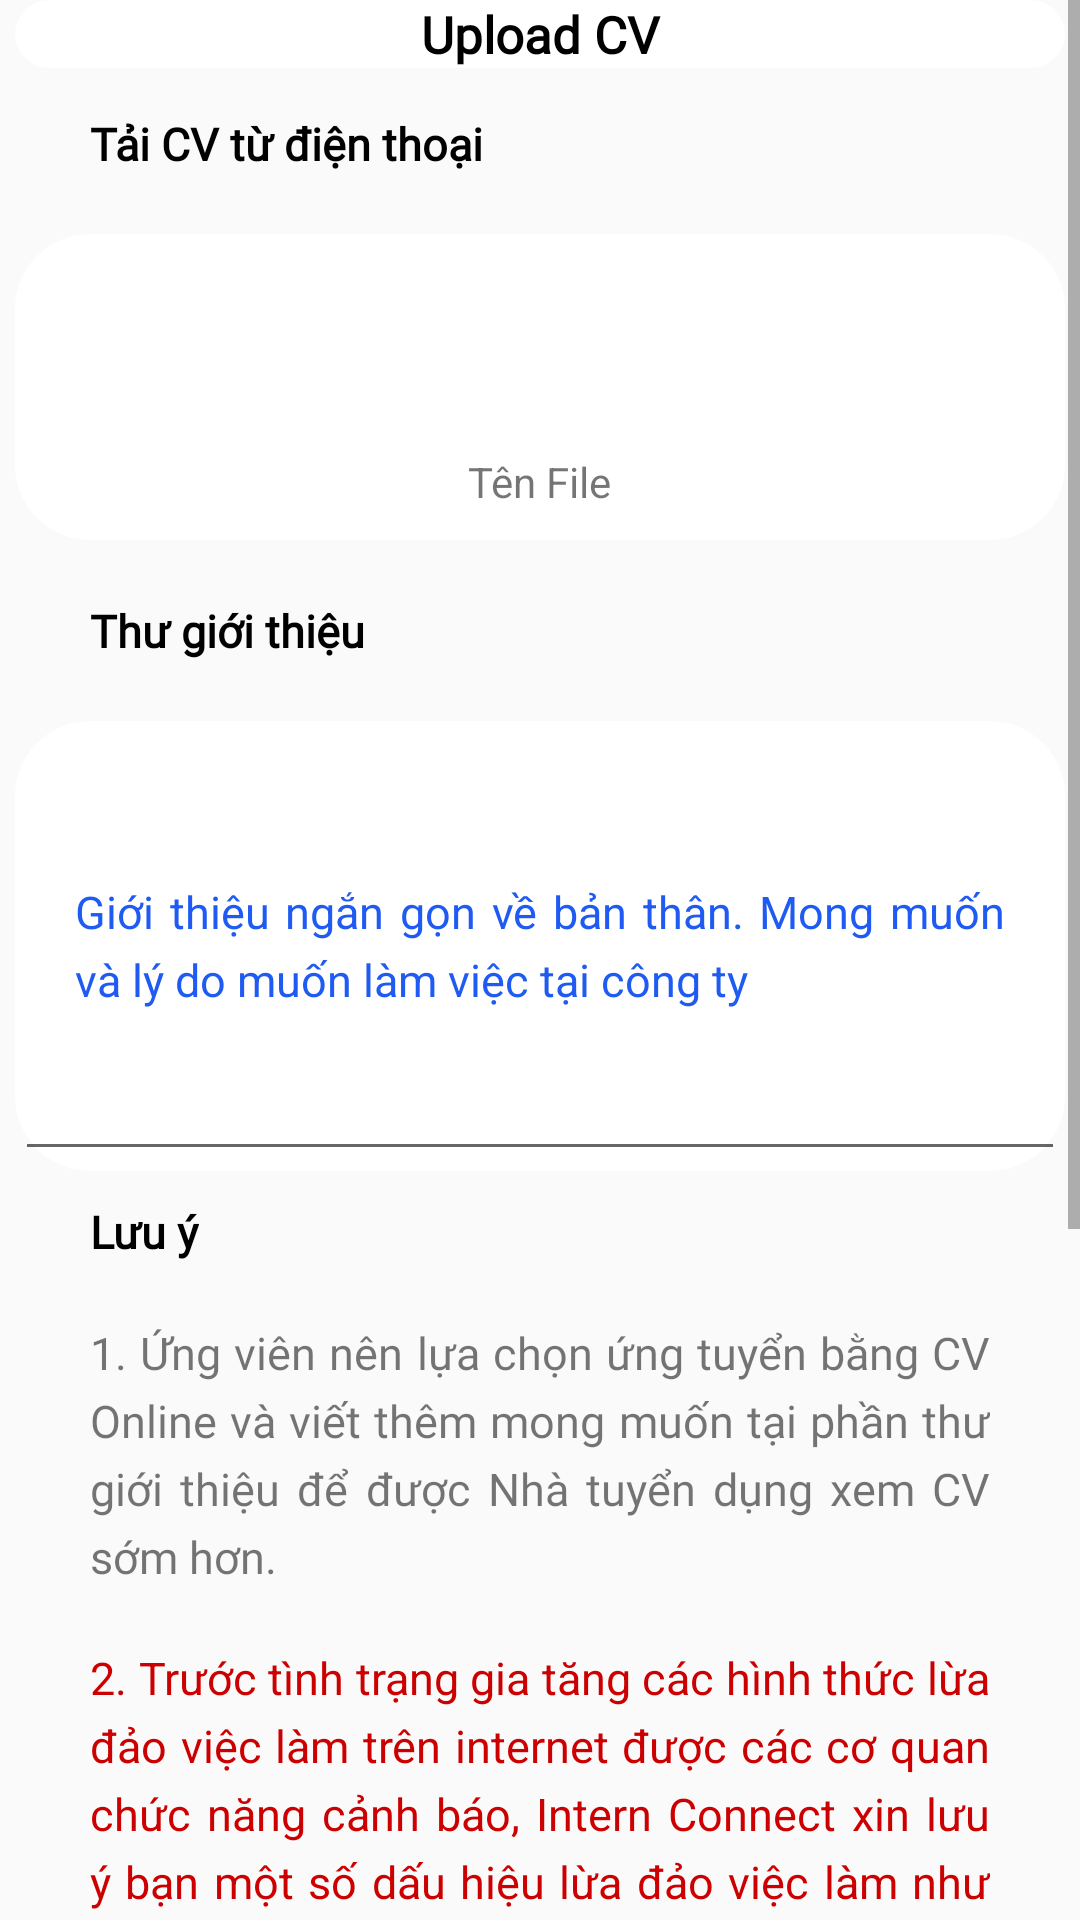

Layout XML and referenced resources for this Android screen:
<!-- AndroidManifest.xml: application theme AppTheme -->
<!-- res/layout/activity_upload.xml -->
<?xml version="1.0" encoding="utf-8"?>
<RelativeLayout xmlns:android="http://schemas.android.com/apk/res/android"
    android:layout_width="match_parent"
    android:layout_height="match_parent">

    <ScrollView
        android:layout_width="fill_parent"
        android:layout_height="fill_parent">

        <RelativeLayout
            android:layout_width="fill_parent"
            android:layout_height="fill_parent"
            android:orientation="vertical">

            <TextView
                android:id="@+id/UploadCV"
                android:layout_width="350dp"
                android:layout_height="wrap_content"
                android:layout_centerHorizontal="true"
                android:background="@drawable/border"
                android:gravity="center_horizontal"
                android:text="Upload CV"
                android:textSize="17dp"
                android:textColor="@android:color/background_dark"
                android:fontFamily="@font/arial"
                android:textStyle="bold"/>

            <TextView
                android:id="@+id/TaiCVTuPhone"
                android:layout_width="wrap_content"
                android:layout_height="wrap_content"
                android:layout_below="@+id/UploadCV"
                android:layout_marginLeft="30dp"
                android:text="Tải CV từ điện thoại"
                android:textSize="15dp"
                android:textColor="@android:color/background_dark"
                android:fontFamily="@font/arial"
                android:textStyle="bold"
                android:layout_marginTop="15dp"
                android:layout_marginBottom="15dp"/>

            <RelativeLayout
                android:id="@+id/TaiCV"
                android:layout_width="350dp"
                android:layout_height="wrap_content"
                android:layout_below="@+id/TaiCVTuPhone"
                android:layout_centerHorizontal="true"
                android:layout_marginTop="5dp"
                android:background="@drawable/border">

                <Button
                    android:id="@+id/btnUpload"
                    style="@style/loginButton"
                    android:layout_width="150dp"
                    android:layout_height="38dp"
                    android:layout_centerHorizontal="true"
                    android:layout_marginTop="15dp"
                    android:text="Tải CV" />

                <TextView
                    android:id="@+id/txtPath"
                    android:layout_width="wrap_content"
                    android:layout_height="wrap_content"
                    android:padding="10dp"
                    android:layout_below="@+id/btnUpload"
                    android:layout_centerHorizontal="true"
                    android:layout_marginTop="10dp"
                    android:text="Tên File" />

            </RelativeLayout>

            <TextView
                android:id="@+id/ThuGioiThieu"
                android:layout_width="wrap_content"
                android:layout_height="wrap_content"
                android:layout_below="@+id/TaiCV"
                android:layout_marginLeft="30dp"
                android:layout_marginTop="20dp"
                android:text="Thư giới thiệu"
                android:textSize="15dp"
                android:textColor="@android:color/background_dark"
                android:fontFamily="@font/arial"
                android:textStyle="bold"
                android:layout_marginBottom="10dp">

            </TextView>

            <RelativeLayout
                android:id="@+id/Thugioithieu_layout"
                android:layout_width="350dp"
                android:layout_height="150dp"
                android:layout_below="@+id/ThuGioiThieu"
                android:layout_centerHorizontal="true"
                android:layout_marginTop="10dp"
                android:layout_marginBottom="10dp"
                android:background="@drawable/border">

                <EditText
                    android:id="@+id/txtThuGioiThieu"
                    android:justificationMode="inter_word"
                    android:textSize="15dp"
                    android:lineSpacingExtra="5dp"
                    android:layout_width="match_parent"
                    android:layout_height="match_parent"
                    android:gravity="left|center"
                    android:padding="20dp"
                    android:hint="Giới thiệu ngắn gọn về bản thân. Mong muốn và lý do muốn làm việc tại công ty">

                </EditText>
            </RelativeLayout>

            <TextView
                android:id="@+id/Luuy"
                android:layout_width="wrap_content"
                android:layout_height="wrap_content"
                android:layout_below="@+id/Thugioithieu_layout"
                android:layout_marginLeft="30dp"
                android:text="Lưu ý"
                android:textSize="15dp"
                android:textColor="@android:color/background_dark"
                android:fontFamily="@font/arial"
                android:textStyle="bold"
                android:layout_marginBottom="10dp" />

            <TextView
                android:id="@+id/LuuY1"
                android:layout_width="match_parent"
                android:layout_height="wrap_content"
                android:justificationMode="inter_word"
                android:layout_below="@+id/Luuy"
                android:layout_marginLeft="30dp"
                android:layout_marginRight="30dp"
                android:fontFamily="@font/arial"
                android:layout_marginBottom="10dp"
                android:layout_marginTop="10dp"
                android:text="1. Ứng viên nên lựa chọn ứng tuyển bằng CV Online và viết thêm mong muốn tại phần thư giới thiệu để được Nhà tuyển dụng xem CV sớm hơn."
                android:textSize="15dp"
                android:lineSpacingExtra="5dp"/>

            <TextView
                android:id="@+id/LuuY2"
                android:layout_width="350dp"
                android:layout_height="wrap_content"
                android:justificationMode="inter_word"
                android:layout_below="@+id/LuuY1"
                android:layout_marginLeft="30dp"
                android:layout_marginRight="30dp"
                android:layout_marginTop="10dp"
                android:layout_marginBottom="10dp"
                android:lineSpacingExtra="5dp"
                android:text="2. Trước tình trạng gia tăng các hình thức lừa đảo việc làm trên internet được các cơ quan chức năng cảnh báo, Intern Connect xin lưu ý bạn một số dấu hiệu lừa đảo việc làm như sau:"
                android:textColor="@android:color/holo_red_dark"
                android:textSize="15dp" />


            <LinearLayout
                android:id="@+id/image_4"
                android:layout_width="350dp"
                android:layout_height="wrap_content"
                android:layout_below="@+id/LuuY2"
                android:layout_centerHorizontal="true"
                android:background="@drawable/border"
                android:orientation="vertical">
                <ViewFlipper
                    android:id="@+id/simpleFlipper"
                    android:background="@drawable/border"
                    android:layout_width="wrap_content"
                    android:layout_height="wrap_content">
                    <ImageView
                        android:layout_width="350dp"
                        android:layout_height="220dp"
                        android:src="@drawable/warning_pay">
                    </ImageView>
                    <ImageView
                        android:layout_width="350dp"
                        android:layout_height="220dp"
                        android:src="@drawable/warning_payphone">
                    </ImageView>
                </ViewFlipper>


            </LinearLayout>

            <LinearLayout
                android:id="@+id/button_ungtuyen"
                android:layout_width="wrap_content"
                android:layout_height="50dp"
                android:layout_below="@+id/image_4"
                android:layout_gravity="center"
                android:layout_margin="30dp">

                <Button
                    android:id="@+id/btnQuaylai"
                    style="@style/loginButton"
                    android:layout_width="150dp"
                    android:layout_height="38dp"
                    android:layout_gravity="center"
                    android:layout_marginRight="20dp"
                    android:background="@drawable/border_button"
                    android:text="Quay lại"
                    android:textColor="@color/colorAccent" />

                <Button
                    android:id="@+id/btnApply"
                    style="@style/loginButton"
                    android:layout_width="150dp"
                    android:layout_height="38dp"
                    android:layout_gravity="center"
                    android:layout_marginLeft="20dp"
                    android:text="Ứng tuyển ngay" />


            </LinearLayout>
        </RelativeLayout>
    </ScrollView>





</RelativeLayout>
<!-- resources referenced by this layout -->
<resources>
  <color name="colorAccent">#00A5FF</color>
  <!-- drawable border (drawable) -->
  <?xml version="1.0" encoding="utf-8"?>
  <shape xmlns:android="http://schemas.android.com/apk/res/android">
      <corners
          android:radius="25dp">
      </corners>
      <solid
          android:color="#FFFFFF">
      </solid>
  </shape>
  <!-- drawable border_button (drawable) -->
  <?xml version="1.0" encoding="utf-8"?>
  <shape xmlns:android="http://schemas.android.com/apk/res/android">
      <corners
          android:radius="50dp">
      </corners>
      <solid
          android:color="#FFFFFF">
      </solid>
  </shape>
  <!-- drawable warning_pay: jpg bitmap (drawable, 45881 bytes) -->
  <!-- drawable warning_payphone: jpg bitmap (drawable, 138178 bytes) -->
  <style name="loginButton" parent="viewParent">
          <item name="android:background">@drawable/login_button_bk</item>
          <item name="android:textColor">@color/whiteTextColor</item>
          <item name="android:textStyle">bold</item>
      </style>
  <style name="AppTheme" parent="Theme.AppCompat.Light.DarkActionBar">
          
          <item name="colorPrimary">@color/colorPrimary</item>
          <item name="colorPrimaryDark">@color/colorPrimaryDark</item>
          <item name="colorAccent">@color/colorAccent</item>
          <item name="android:textColorHint">@color/colorPrimary</item>
      </style>
  <style name="viewParent">
          <item name="android:layout_width">wrap_content</item>
          <item name="android:layout_height">wrap_content</item>
      </style>
  <color name="whiteTextColor">#fff</color>
  <color name="colorPrimary">#1F5BF3</color>
  <color name="colorPrimaryDark">#0947E8</color>
</resources>
